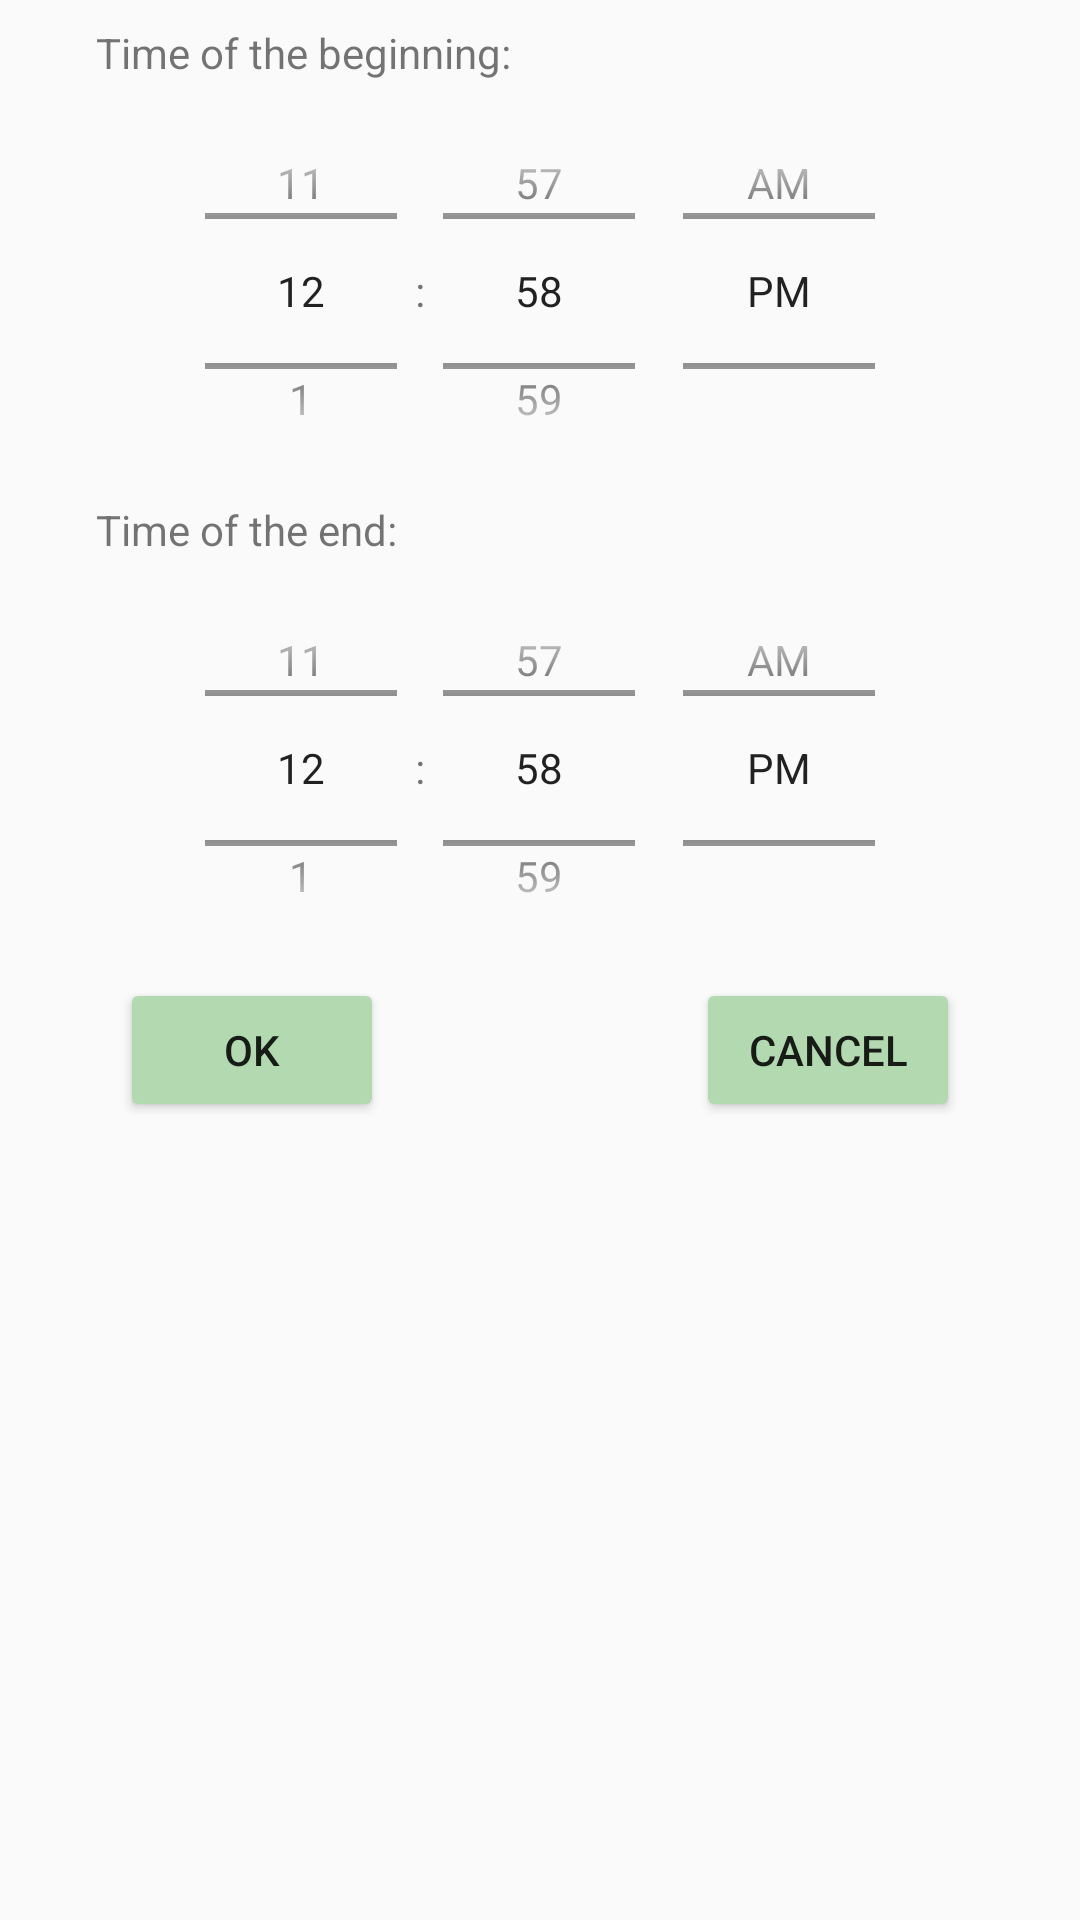

Write the Android layout XML for this screen, with the resource values it uses.
<!-- AndroidManifest.xml: application theme AppTheme.FoggyForest -->
<!-- res/layout/dialog_edit_time.xml -->
<?xml version="1.0" encoding="utf-8"?>
<android.support.constraint.ConstraintLayout xmlns:android="http://schemas.android.com/apk/res/android"
    xmlns:app="http://schemas.android.com/apk/res-auto"
    android:layout_width="match_parent"
    android:layout_height="match_parent">

    <TextView
        android:id="@+id/tv_beginning"
        android:layout_width="match_parent"
        android:layout_height="wrap_content"
        android:layout_marginStart="32dp"
        android:layout_marginTop="8dp"
        android:layout_marginEnd="32dp"
        android:text="@string/string_select_beginning"
        app:layout_constraintStart_toStartOf="parent"
        app:layout_constraintTop_toTopOf="parent" />

    <TimePicker
        android:id="@+id/tp_beginning"
        android:layout_width="wrap_content"
        android:layout_height="140dp"
        android:timePickerMode="spinner"
        app:layout_constraintEnd_toEndOf="@id/tv_beginning"
        app:layout_constraintStart_toStartOf="@id/tv_beginning"
        app:layout_constraintTop_toBottomOf="@id/tv_beginning" />

    <TextView
        android:id="@+id/tv_end"
        android:layout_width="match_parent"
        android:layout_height="wrap_content"
        android:layout_marginStart="32dp"
        android:layout_marginEnd="32dp"
        android:text="@string/string_select_end"
        app:layout_constraintEnd_toEndOf="@id/tp_beginning"
        app:layout_constraintStart_toStartOf="@id/tp_beginning"
        app:layout_constraintTop_toBottomOf="@id/tp_beginning" />

    <TimePicker
        android:id="@+id/tp_end"
        android:layout_width="wrap_content"
        android:layout_height="140dp"
        android:timePickerMode="spinner"
        app:layout_constraintEnd_toEndOf="@id/tv_end"
        app:layout_constraintStart_toStartOf="@id/tv_end"
        app:layout_constraintTop_toBottomOf="@id/tv_end" />

    <Button
        android:id="@+id/dlg_button_ok"
        android:layout_width="wrap_content"
        android:layout_height="wrap_content"
        android:layout_marginStart="@dimen/button_dialog_margin"
        android:layout_marginBottom="16dp"
        android:backgroundTint="?attr/colorAccent"
        android:text="@string/string_button_ok"
        app:layout_constraintStart_toStartOf="parent"
        app:layout_constraintTop_toBottomOf="@+id/tp_end" />

    <Button
        android:id="@+id/dlg_button_cancel"
        android:layout_width="wrap_content"
        android:layout_height="wrap_content"
        android:layout_marginEnd="@dimen/button_dialog_margin"
        android:layout_marginBottom="16dp"
        android:backgroundTint="?attr/colorAccent"
        android:text="@string/string_button_cancel"
        app:layout_constraintEnd_toEndOf="parent"
        app:layout_constraintTop_toBottomOf="@+id/tp_end" />

</android.support.constraint.ConstraintLayout>
<!-- resources referenced by this layout -->
<resources>
  <dimen name="button_dialog_margin">40dp</dimen>
  <string name="string_button_cancel">Cancel</string>
  <string name="string_button_ok">OK</string>
  <string name="string_select_beginning">Time of the beginning:</string>
  <string name="string_select_end">Time of the end:</string>
  <style name="AppTheme.FoggyForest" parent="Theme.AppCompat.Light.DarkActionBar">
          <item name="windowBackground">@drawable/app_background_forest</item>
  
          <item name="colorPrimary">@color/colorPrimaryForest</item>
          <item name="colorPrimaryDark">@color/colorPrimaryDarkForest</item>
          <item name="colorAccent">@color/colorAccentForest</item>
          <item name="colorRectPress">@color/colorRectPressForest</item>
          <item name="colorLight">@color/colorLightForest</item>
      </style>
  <color name="colorPrimaryForest">#00795b</color>
  <color name="colorPrimaryDarkForest">#164a36</color>
  <color name="colorAccentForest">#b3d9b1</color>
  <color name="colorRectPressForest">#0d2a1f</color>
  <color name="colorLightForest">#fbfefd</color>
</resources>
